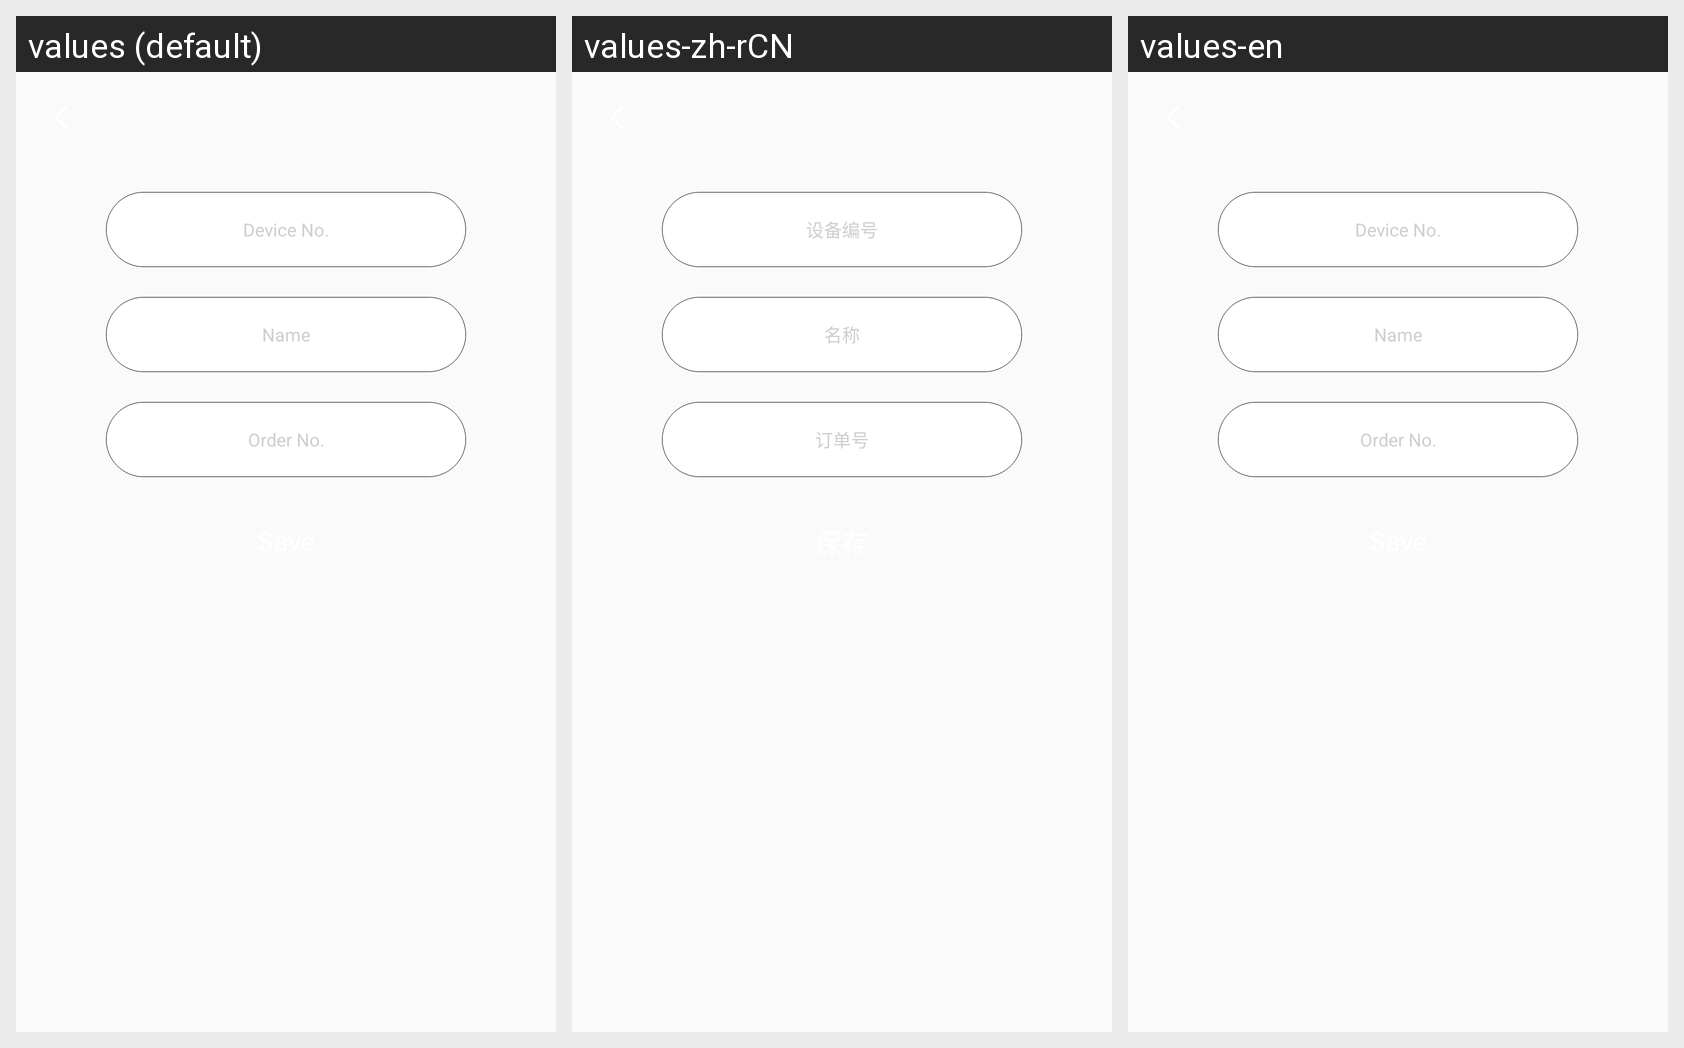

The Android screen above is rendered under several locales of the same app. Produce the string resources it draws, with the default and per-locale values.
Android screen res/layout/activity_device_add.xml rendered under 3 locales, left to right: values (default), values-zh-rCN, values-en. Device: Nexus 5 (rendered at 1080×1920; each locale shown at half size, 540×960, under a caption strip naming it); theme NoActionBarTheme.
Strings drawn on this screen, with the default value and each locale's value (text and hints the layout hard-codes, and strings that could not be matched under every locale, appear in the picture but are not listed):

device_id
  values: Device No.
  values-zh-rCN: 设备编号
  values-en: Device No.

device_name
  values: Name
  values-zh-rCN: 名称
  values-en: Name

device_order_no
  values: Order No.
  values-zh-rCN: 订单号
  values-en: Order No.
